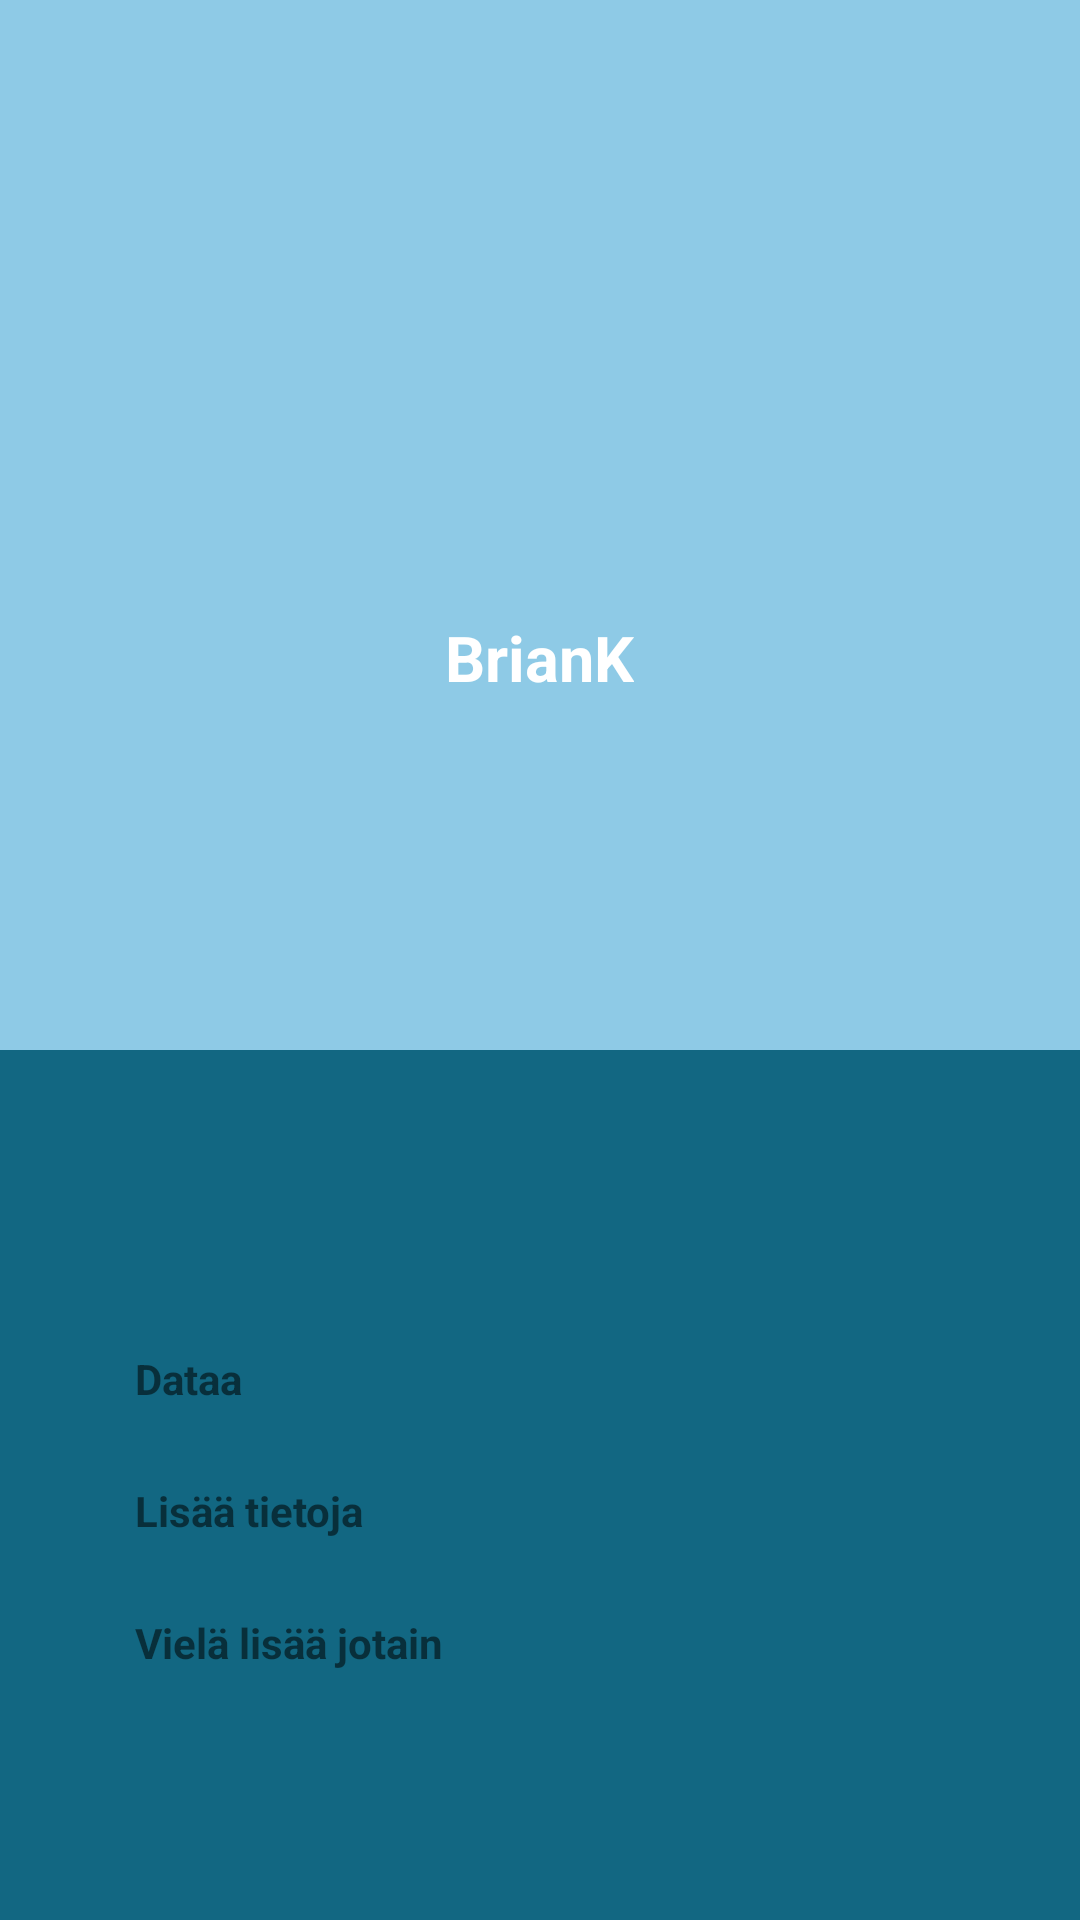

Android layout source for this screen:
<!-- AndroidManifest.xml: application theme Theme.HtTesti -->
<!-- res/layout/acc_layout.xml -->
<?xml version="1.0" encoding="utf-8"?>
<LinearLayout xmlns:android="http://schemas.android.com/apk/res/android"
    xmlns:app="http://schemas.android.com/apk/res-auto"
    xmlns:tools="http://schemas.android.com/tools"
    android:layout_width="match_parent"
    android:layout_height="match_parent"
    android:background="@color/blue2"
    android:orientation="vertical">
    <RelativeLayout
        android:layout_width="match_parent"
        android:layout_height="405dp">
        <LinearLayout
            android:background="@color/blue1"
            android:layout_width="match_parent"
            android:layout_height="350dp"
            android:orientation="vertical">
            <ImageView
                android:layout_marginTop="45dp"
                android:layout_gravity="center_horizontal"
                android:layout_width="150dp"
                android:layout_height="150dp"/>
            <TextView
                android:id="@+id/accNameField"
                android:layout_marginTop="10dp"
                android:layout_gravity="center_horizontal"
                android:layout_width="wrap_content"
                android:layout_height="wrap_content"
                android:text="BrianK"
                android:textColor="#fff"
                android:textStyle="bold"
                android:textSize="21sp"/>
        </LinearLayout>

        <LinearLayout
            android:layout_width="match_parent"
            android:layout_height="match_parent"
            android:orientation="horizontal"
            android:weightSum="3" />

    </RelativeLayout>

    <LinearLayout
        android:layout_width="360dp"
        android:layout_height="wrap_content"
        android:orientation="vertical"
        android:layout_gravity="center"
        android:layout_marginTop="45dp">
        <LinearLayout
            android:orientation="horizontal"
            android:paddingLeft="25dp"
            android:layout_width="match_parent"
            android:layout_height="wrap_content">

            <TextView
                android:layout_width="wrap_content"
                android:layout_height="wrap_content"
                android:layout_gravity="center_vertical"
                android:paddingLeft="20dp"
                android:text="Dataa"
                android:textStyle="bold" />
        </LinearLayout>
        <LinearLayout
            android:layout_marginTop="25dp"
            android:orientation="horizontal"
            android:paddingLeft="25dp"
            android:layout_width="match_parent"
            android:layout_height="wrap_content">

            <TextView
                android:layout_width="wrap_content"

                android:layout_height="wrap_content"
                android:layout_gravity="center_vertical"
                android:paddingLeft="20dp"
                android:text="Lisää tietoja"
                android:textStyle="bold" />
        </LinearLayout>

        <LinearLayout
            android:layout_marginTop="25dp"
            android:orientation="horizontal"
            android:paddingLeft="25dp"
            android:layout_width="match_parent"
            android:layout_height="wrap_content">

            <TextView
                android:layout_width="wrap_content"

                android:layout_height="wrap_content"
                android:layout_gravity="center_vertical"
                android:paddingLeft="20dp"
                android:text="Vielä lisää jotain"
                android:textStyle="bold" />
        </LinearLayout>
    </LinearLayout>

</LinearLayout>
<!-- resources referenced by this layout -->
<resources>
  <color name="blue1">#FF8ecae6</color>
  <color name="blue2">#FF126782</color>
  <style name="Theme.HtTesti" parent="Theme.AppCompat.DayNight.NoActionBar">
          
          <item name="colorPrimary">@color/purple_500</item>
          <item name="colorPrimaryVariant">@color/purple_700</item>
          <item name="colorOnPrimary">@color/white</item>
          
          <item name="colorSecondary">@color/teal_200</item>
          <item name="colorSecondaryVariant">@color/teal_700</item>
          <item name="colorOnSecondary">@color/black</item>
          
          <item name="android:statusBarColor" tools:targetApi="l">?attr/colorPrimaryVariant</item>
          
  
          <item name="android:windowTranslucentStatus">true</item>
      </style>
  <color name="purple_500">#FF6200EE</color>
  <color name="purple_700">#FF3700B3</color>
  <color name="white">#FFFFFFFF</color>
  <color name="teal_200">#FF03DAC5</color>
  <color name="teal_700">#FF018786</color>
  <color name="black">#FF000000</color>
</resources>
